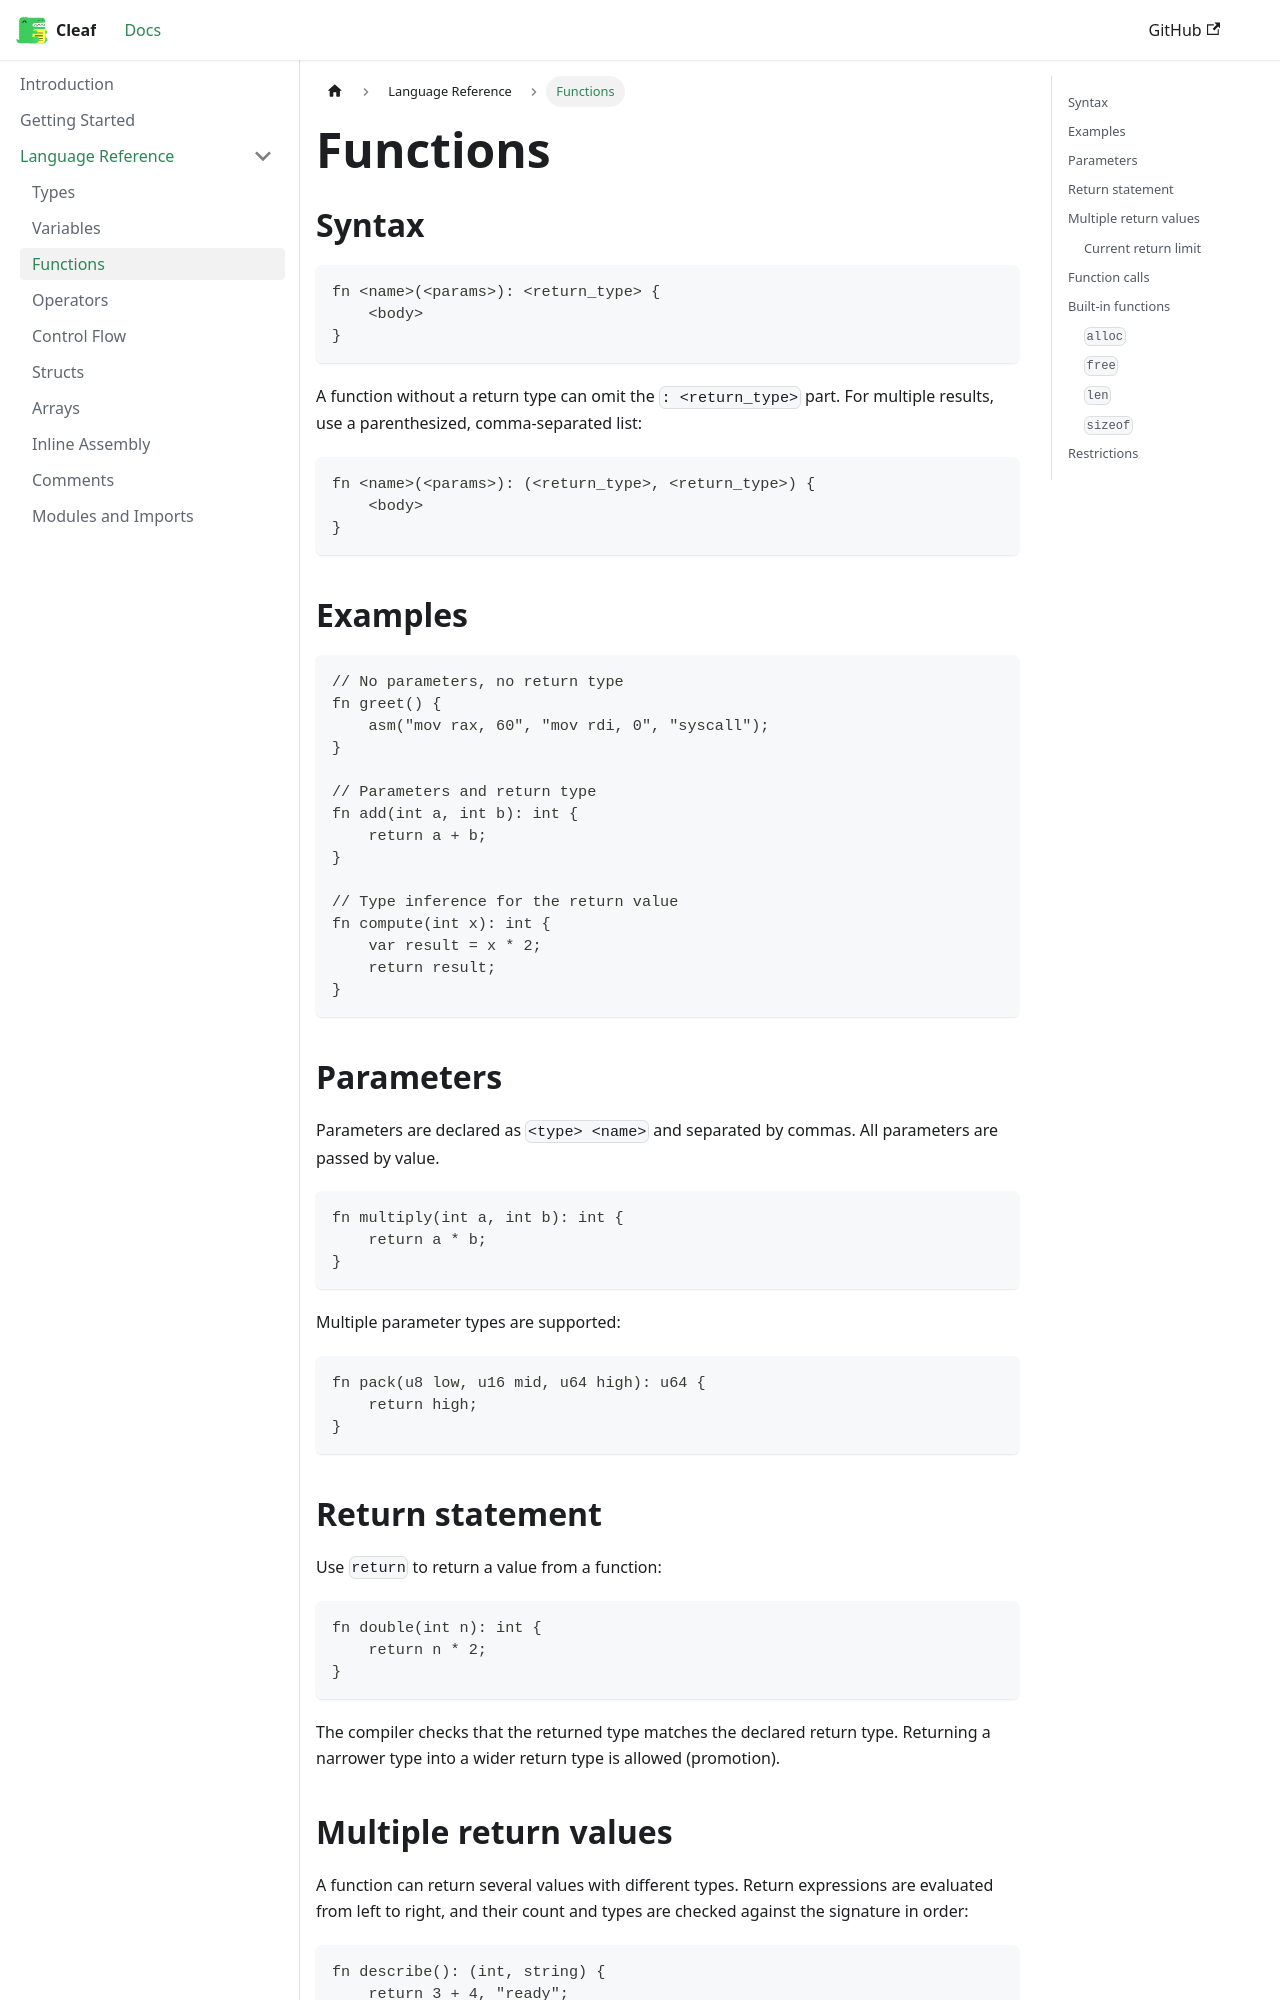

repository: viastolfi/cleaf · page: docs/language/functions/index.html · generator: docusaurus

---
id: functions
title: Functions
sidebar_position: 3
---

# Functions

## Syntax

```cleaf
fn <name>(<params>): <return_type> {
    <body>
}
```

A function without a return type can omit the `: <return_type>` part.
For multiple results, use a parenthesized, comma-separated list:

```cleaf
fn <name>(<params>): (<return_type>, <return_type>) {
    <body>
}
```

## Examples

```cleaf
// No parameters, no return type
fn greet() {
    asm("mov rax, 60", "mov rdi, 0", "syscall");
}

// Parameters and return type
fn add(int a, int b): int {
    return a + b;
}

// Type inference for the return value
fn compute(int x): int {
    var result = x * 2;
    return result;
}
```

## Parameters

Parameters are declared as `<type> <name>` and separated by commas.
All parameters are passed by value.

```cleaf
fn multiply(int a, int b): int {
    return a * b;
}
```

Multiple parameter types are supported:

```cleaf
fn pack(u8 low, u16 mid, u64 high): u64 {
    return high;
}
```

## Return statement

Use `return` to return a value from a function:

```cleaf
fn double(int n): int {
    return n * 2;
}
```

The compiler checks that the returned type matches the declared return type.
Returning a narrower type into a wider return type is allowed (promotion).
